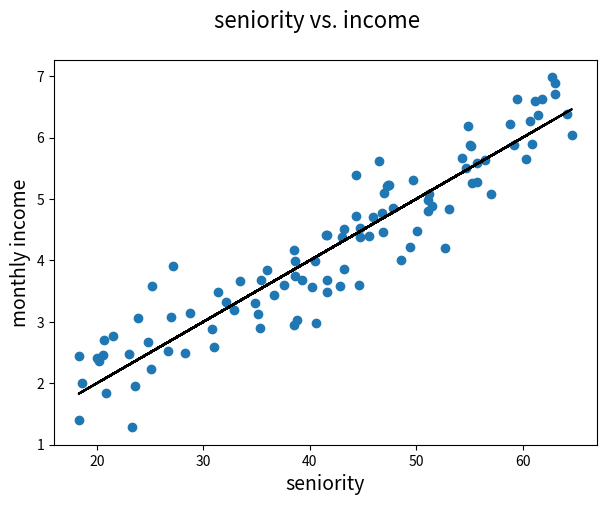

Generate this figure with matplotlib:
#import pandas as pd
import numpy as np
import matplotlib.pyplot as plt

np.random.seed(1234)
sen = np.random.uniform(18, 65, 100)
income = np.random.normal((sen/10), 0.5)
sen = sen.reshape(-1,1)

fig = plt.figure(figsize=(7,5))
fig.suptitle('seniority vs. income', fontsize=16)
plt.scatter(sen, income)
plt.plot(sen, sen/10, c = "black")
plt.xlabel("seniority", fontsize=14)
plt.ylabel("monthly income", fontsize=14)
plt.show();